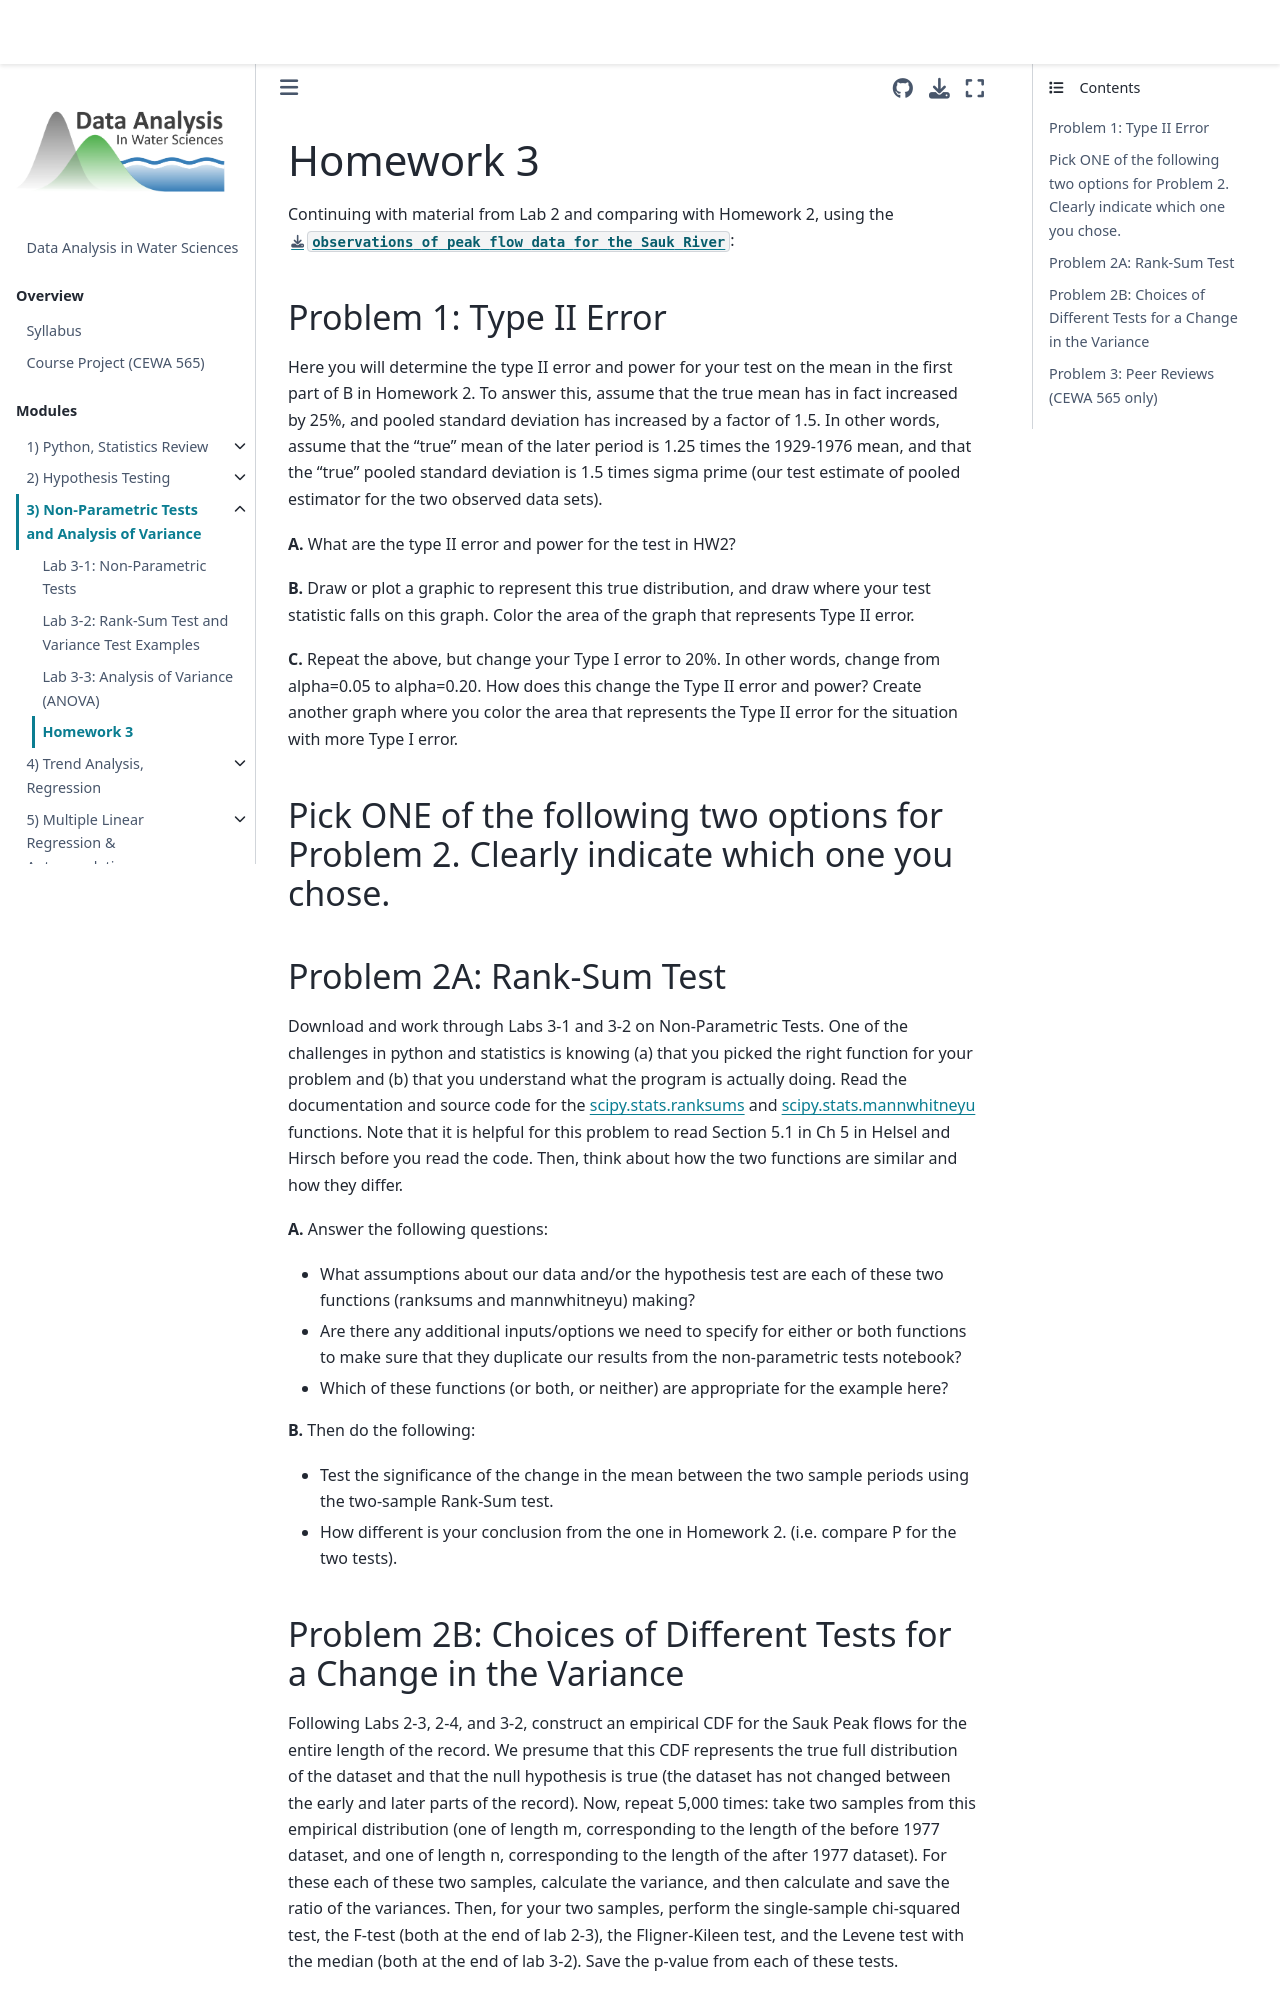

repository: Mountain-Hydrology-Research-Group/data-analysis · page: modules/module3/homework3.html · generator: jekyll

# Homework 3

Continuing with material from Lab 2 and comparing with Homework 2, using the {Download}`observations of peak flow data for the Sauk River</modules/data/Sauk_peak_WY1929_2025.xlsx>`:

## Problem 1: Type II Error
Here you will determine the type II error and power for your test on the mean in the first part of B in Homework 2. To answer this, assume that the true mean has in fact increased by 25%, and pooled standard deviation has increased by a factor of 1.5. In other words, assume that the “true” mean of the later period is 1.25 times the 1929-1976 mean, and that the “true” pooled standard deviation is 1.5 times sigma prime (our test estimate of pooled estimator for the two observed data sets). 

**A.** What are the type II error and power for the test in HW2?

**B.** Draw or plot a graphic to represent this true distribution, and draw where your test statistic falls on this graph. Color the area of the graph that represents Type II error.

**C.** Repeat the above, but change your Type I error to 20%.  In other words, change from alpha=0.05 to alpha=0.20.  How does this change the Type II error and power?   Create another graph where you color the area that represents the Type II error for the situation with more Type I error.

## Pick ONE of the following two options for Problem 2. Clearly indicate which one you chose.

## Problem 2A: Rank-Sum Test
Download and work through Labs 3-1 and 3-2 on Non-Parametric Tests. One of the challenges in python and statistics is knowing (a) that you picked the right function for your problem and (b) that you understand what the program is actually doing. Read the documentation and source code for the [scipy.stats.ranksums](https://docs.scipy.org/doc/scipy/reference/generated/scipy.stats.ranksums.html) and [scipy.stats.mannwhitneyu](https://docs.scipy.org/doc/scipy/reference/generated/scipy.stats.mannwhitneyu.html) functions.  Note that it is helpful for this problem to read Section 5.1 in Ch 5 in Helsel and Hirsch before you read the code.  Then, think about how the two functions are similar and how they differ.

**A.** Answer the following questions:
* What assumptions about our data and/or the hypothesis test are each of these two functions (ranksums and mannwhitneyu) making? 
* Are there any additional inputs/options we need to specify for either or both functions to make sure that they duplicate our results from the non-parametric tests notebook?
* Which of these functions (or both, or neither) are appropriate for the example here?

**B.** Then do the following:
* Test the significance of the change in the mean between the two sample periods using the two-sample Rank-Sum test. 
* How different is your conclusion from the one in Homework 2. (i.e. compare P for the two tests).
